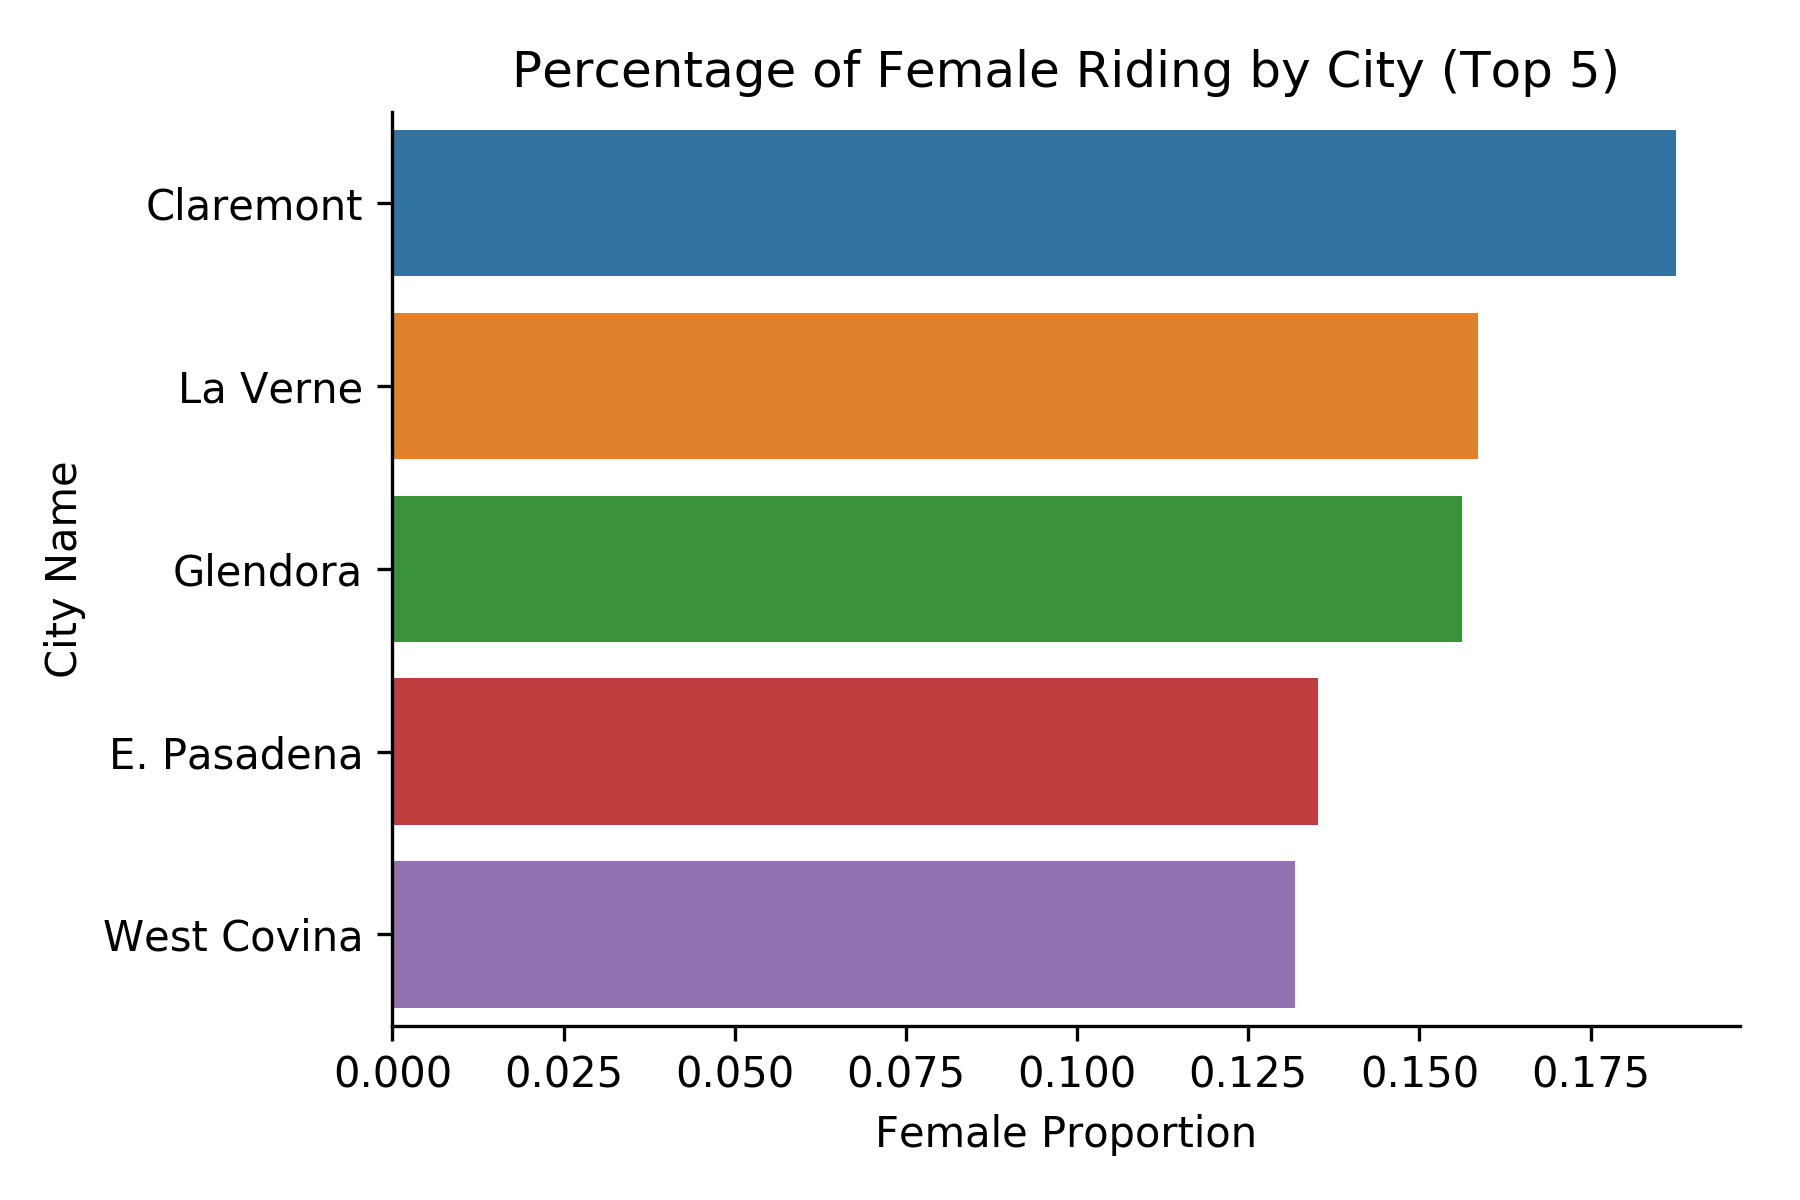

Data behind this chart, as committed beside it:
city, female_perc, female, total_count
Claremont, 0.1875, 15, 80
La Verne, 0.1586, 69, 435
Glendora, 0.1562, 50, 320
E. Pasadena, 0.1351, 15, 111
West Covina, 0.1319, 12, 91
